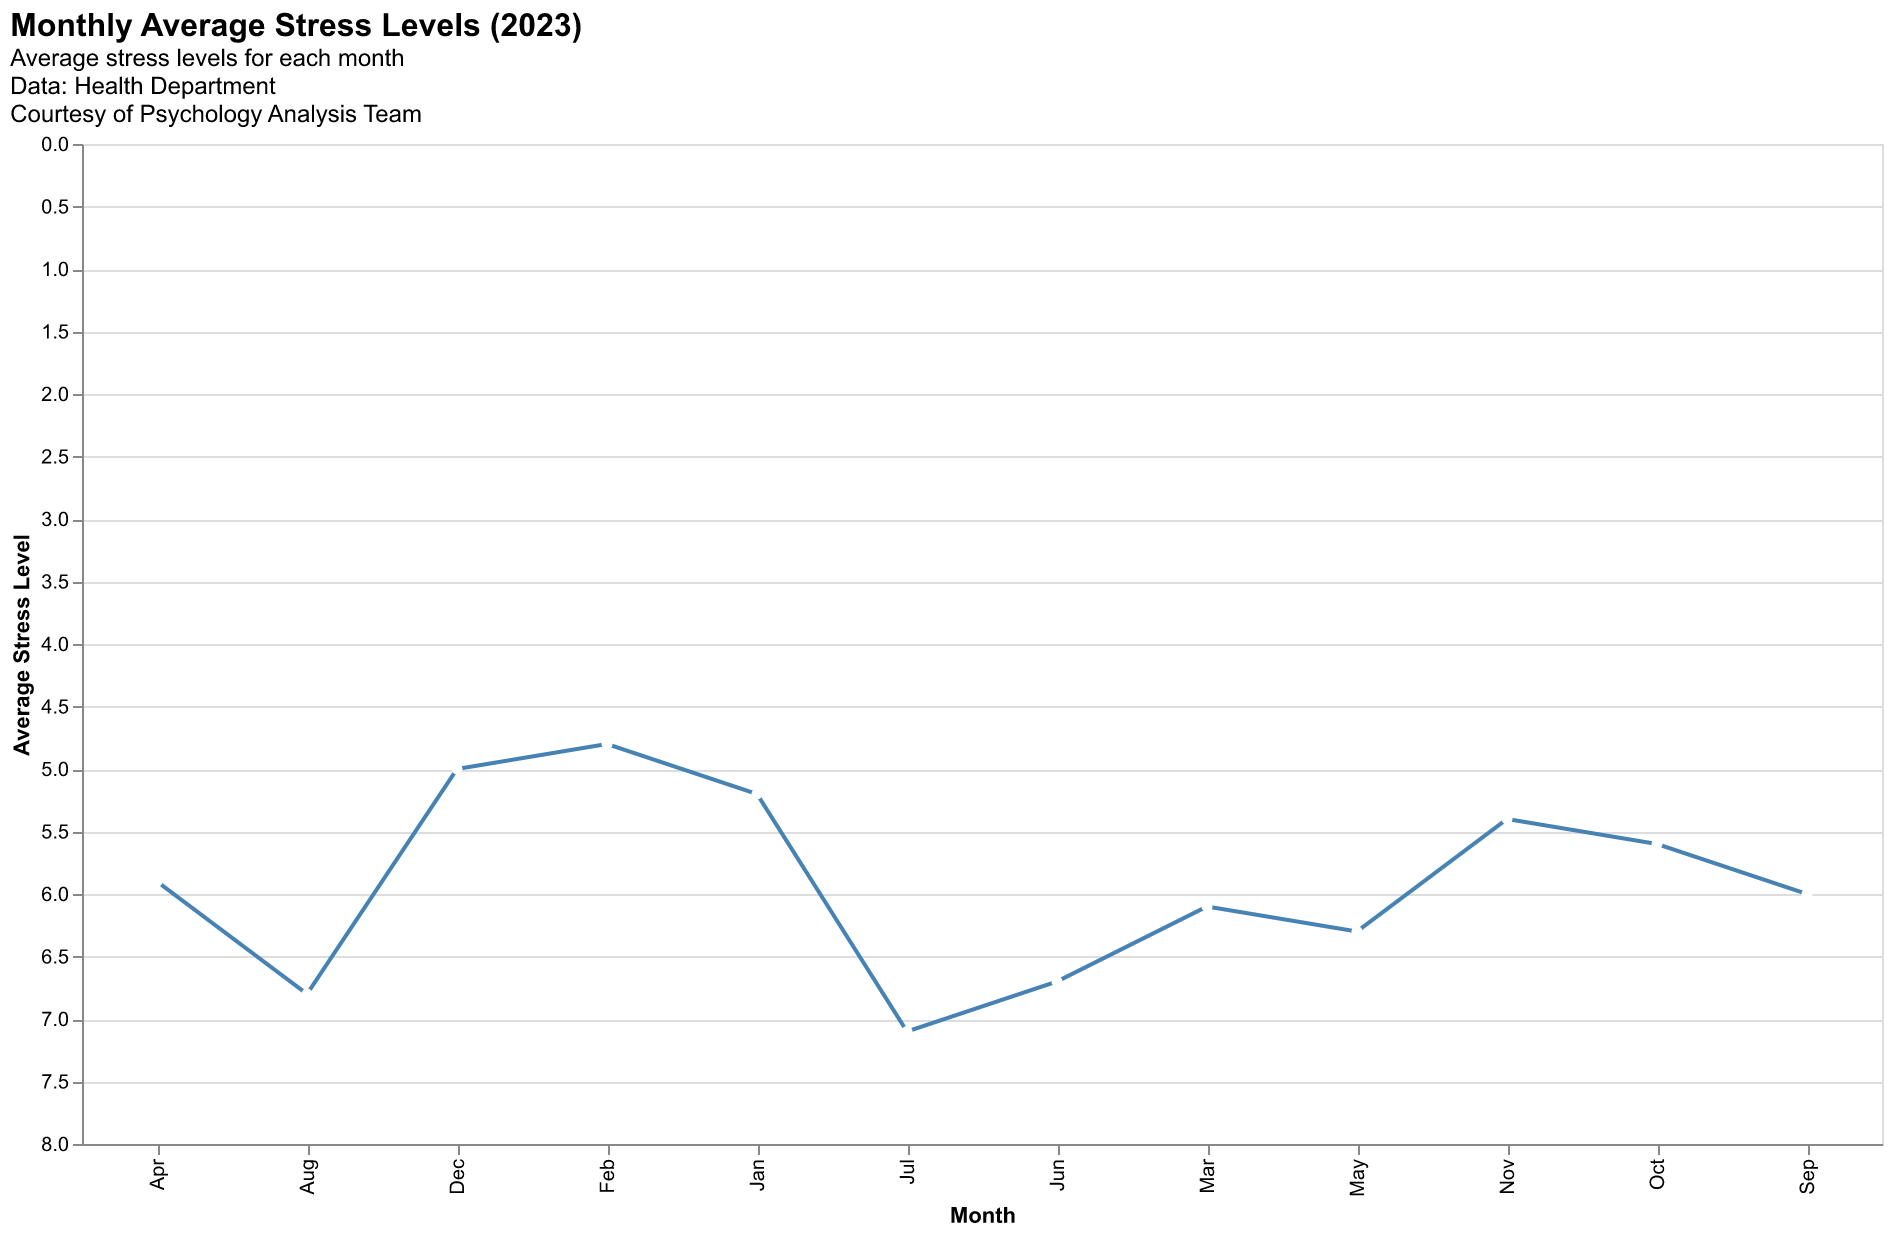

The data file committed next to this chart (first rows):
Month, StressLevel
Jan, 5.2
Feb, 4.8
Mar, 6.1
Apr, 5.9
May, 6.3
Jun, 6.7
Jul, 7.1
Aug, 6.8
Sep, 6.0
Oct, 5.6
Nov, 5.4
Dec, 5.0
